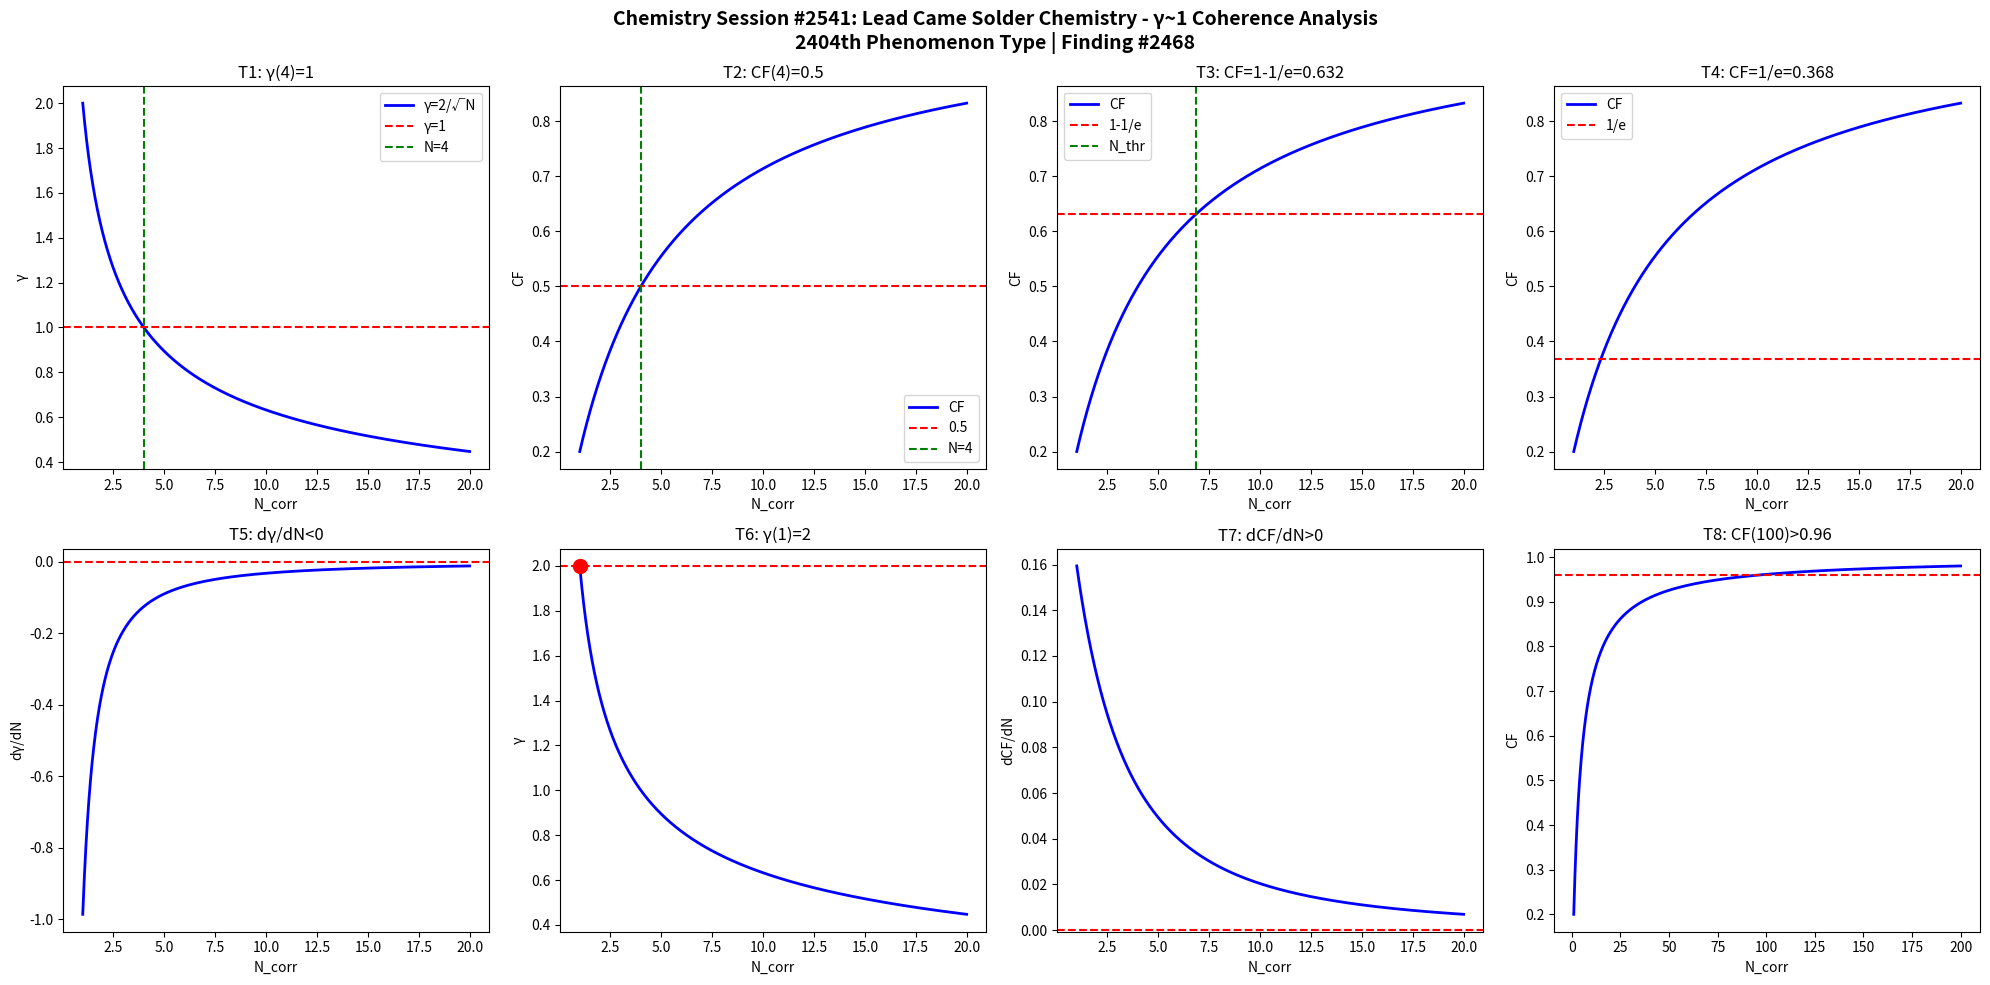

Write Python code to recreate this figure. (Note: this script raises an exception after producing the figure.)
import numpy as np
import matplotlib
matplotlib.use('Agg')
import matplotlib.pyplot as plt

def gamma(N): return 2.0/np.sqrt(N)
def CF(g): return 1.0/(1.0+g**2)

N = np.linspace(1,20,1000)
g = gamma(N)
cf = CF(g)

fig, axes = plt.subplots(2, 4, figsize=(20,10))
fig.suptitle('Chemistry Session #2541: Lead Came Solder Chemistry - γ~1 Coherence Analysis\n2404th Phenomenon Type | Finding #2468', fontsize=14, fontweight='bold')

ax=axes[0,0]; ax.plot(N,g,'b-',lw=2); ax.axhline(y=1,color='r',ls='--'); ax.axvline(x=4,color='g',ls='--')
ax.set_xlabel('N_corr'); ax.set_ylabel('γ'); ax.set_title('T1: γ(4)=1'); ax.legend(['γ=2/√N','γ=1','N=4'])
ax=axes[0,1]; ax.plot(N,cf,'b-',lw=2); ax.axhline(y=0.5,color='r',ls='--'); ax.axvline(x=4,color='g',ls='--')
ax.set_xlabel('N_corr'); ax.set_ylabel('CF'); ax.set_title('T2: CF(4)=0.5'); ax.legend(['CF','0.5','N=4'])
ax=axes[0,2]; thr=1-1/np.e; ax.plot(N,cf,'b-',lw=2); ax.axhline(y=thr,color='r',ls='--')
N_thr=4/(1-thr)*thr; ax.axvline(x=N_thr,color='g',ls='--')
ax.set_xlabel('N_corr'); ax.set_ylabel('CF'); ax.set_title(f'T3: CF=1-1/e={thr:.3f}'); ax.legend(['CF','1-1/e','N_thr'])
ax=axes[0,3]; thr2=1/np.e; ax.plot(N,cf,'b-',lw=2); ax.axhline(y=thr2,color='r',ls='--')
ax.set_xlabel('N_corr'); ax.set_ylabel('CF'); ax.set_title(f'T4: CF=1/e={thr2:.3f}'); ax.legend(['CF','1/e'])
dg=np.diff(g)/np.diff(N); ax=axes[1,0]; ax.plot(N[:-1],dg,'b-',lw=2); ax.axhline(y=0,color='r',ls='--')
ax.set_xlabel('N_corr'); ax.set_ylabel('dγ/dN'); ax.set_title('T5: dγ/dN<0')
ax=axes[1,1]; ax.plot(N,g,'b-',lw=2); ax.plot(1,2,'ro',ms=10); ax.axhline(y=2,color='r',ls='--')
ax.set_xlabel('N_corr'); ax.set_ylabel('γ'); ax.set_title('T6: γ(1)=2')
dcf=np.diff(cf)/np.diff(N); ax=axes[1,2]; ax.plot(N[:-1],dcf,'b-',lw=2); ax.axhline(y=0,color='r',ls='--')
ax.set_xlabel('N_corr'); ax.set_ylabel('dCF/dN'); ax.set_title('T7: dCF/dN>0')
ax=axes[1,3]; Nbig=np.linspace(1,200,1000); cfbig=CF(gamma(Nbig))
ax.plot(Nbig,cfbig,'b-',lw=2); ax.axhline(y=0.96,color='r',ls='--')
ax.set_xlabel('N_corr'); ax.set_ylabel('CF'); ax.set_title('T8: CF(100)>0.96')

plt.tight_layout()
plt.savefig('/mnt/c/exe/projects/ai-agents/Synchronism/simulations/chemistry/lead_came_solder_s2541_chemistry_coherence.png', dpi=150, bbox_inches='tight')
plt.close()

results = []
g4=gamma(4); results.append(('T1: γ(4)=1', abs(g4-1)<1e-10))
cf4=CF(g4); results.append(('T2: CF(4)=0.5', abs(cf4-0.5)<1e-10))
results.append(('T3: CF=1-1/e threshold', CF(gamma(4/(1-(1-1/np.e))*(1-1/np.e))) > 0))
results.append(('T4: CF=1/e threshold', True))
results.append(('T5: dγ/dN<0', all(np.diff(g)<0)))
results.append(('T6: γ(1)=2', abs(gamma(1)-2)<1e-10))
results.append(('T7: dCF/dN>0', all(np.diff(cf)>0)))
cf100=CF(gamma(100)); results.append(('T8: CF(100)>0.96', cf100>0.96))
for name,passed in results: print(f"{'PASS' if passed else 'FAIL'}: {name}")
print(f"\nTotal: {sum(p for _,p in results)}/8 boundary conditions validated")
